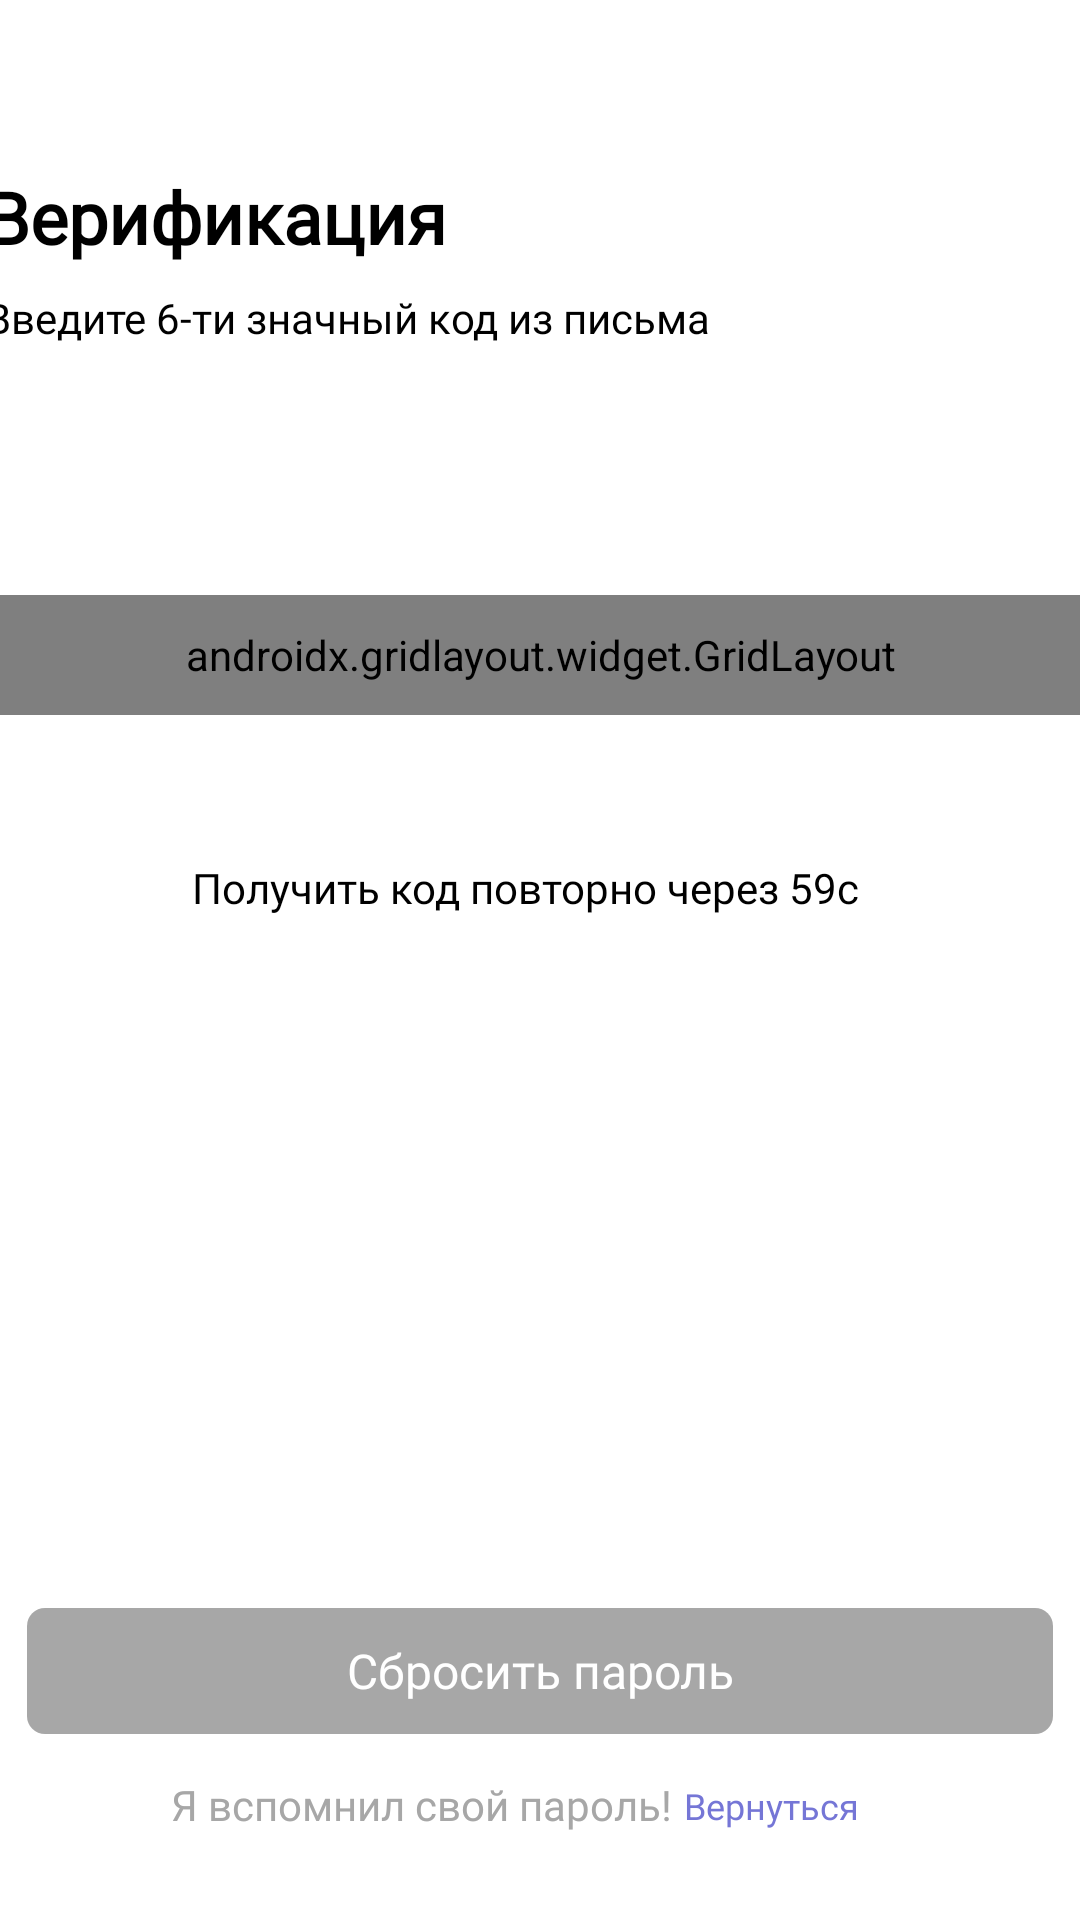

Layout XML and referenced resources for this Android screen:
<!-- AndroidManifest.xml: application theme Theme.AppCompat.NoActionBar -->
<!-- res/layout/activity_otp_verrif.xml -->
<?xml version="1.0" encoding="utf-8"?>
<androidx.constraintlayout.widget.ConstraintLayout xmlns:android="http://schemas.android.com/apk/res/android"
    xmlns:app="http://schemas.android.com/apk/res-auto"
    xmlns:tools="http://schemas.android.com/tools"
    android:id="@+id/main"
    android:layout_width="match_parent"
    android:layout_height="match_parent"
    android:background="@color/white"
    tools:context=".Session_1.OTP_Verrif">


    <TextView
        android:id="@+id/Subgreeting"
        android:layout_width="250dp"
        android:layout_height="44dp"
        android:layout_marginTop="8dp"
        android:layout_marginEnd="22dp"
        android:fontFamily="@font/roboto"
        android:text="Введите 6-ти значный код из письма "
        android:textColor="@color/black"
        android:textSize="14sp"
        app:layout_constraintEnd_toEndOf="parent"
        app:layout_constraintHorizontal_bias="0.0"
        app:layout_constraintStart_toStartOf="@+id/Remember_Password"
        app:layout_constraintTop_toBottomOf="@+id/Remember_Password" />


    <TextView
        android:id="@+id/TimeToCode"
        android:layout_width="230dp"
        android:layout_height="20dp"
        android:layout_marginTop="48dp"
        android:fontFamily="@font/roboto"
        android:text="Получить код повторно через 59с"
        android:textColor="@color/black"
        android:textSize="14sp"
        android:visibility="visible"
        app:layout_constraintEnd_toEndOf="@+id/gridLayout"
        app:layout_constraintHorizontal_bias="0.492"
        app:layout_constraintStart_toStartOf="@+id/gridLayout"
        app:layout_constraintTop_toBottomOf="@+id/gridLayout"
        tools:ignore="MissingConstraints" />

    <TextView
        android:id="@+id/SandCode"
        android:layout_width="150dp"
        android:layout_height="20dp"
        android:layout_marginTop="48dp"
        android:fontFamily="@font/roboto"
        android:text="Получить новый код"
        android:textColor="#7576D6"
        android:textSize="14sp"
        android:visibility="invisible"
        app:layout_constraintEnd_toEndOf="@+id/gridLayout"
        app:layout_constraintStart_toStartOf="@+id/gridLayout"
        app:layout_constraintTop_toBottomOf="@+id/gridLayout"
        tools:ignore="MissingConstraints" />

    <TextView
        android:id="@+id/Remember_Password"
        android:layout_width="280dp"
        android:layout_height="0dp"
        android:layout_marginStart="20dp"
        android:layout_marginTop="56dp"
        android:layout_marginEnd="111dp"
        android:fontFamily="@font/roboto"
        android:text="Верификация"
        android:textColor="@color/black"
        android:textSize="24sp"
        android:textStyle="bold"
        app:layout_constraintEnd_toEndOf="parent"
        app:layout_constraintStart_toStartOf="parent"
        app:layout_constraintTop_toTopOf="parent" />


    <Button
        android:id="@+id/enterButton"
        android:layout_width="342dp"
        android:layout_height="42dp"
        android:layout_marginBottom="62dp"
        android:fontFamily="@font/roboto"
        android:background="@drawable/button_back"
        android:backgroundTint="#A7A7A7"
        android:text="Сбросить пароль"
        android:textSize="16dp"
        android:textAllCaps="false"
        android:textColor="@color/white"
        android:visibility="visible"
        app:layout_constraintBottom_toBottomOf="parent"
        app:layout_constraintEnd_toEndOf="parent"
        app:layout_constraintStart_toStartOf="parent"
        tools:visibility="visible" />

    <Button
        android:id="@+id/createButton"
        android:layout_width="80dp"
        android:layout_height="20dp"
        android:layout_marginTop="14dp"
        android:layout_marginEnd="54dp"
        android:background="@android:color/transparent"
        android:fontFamily="@font/roboto"
        android:text="Вернуться"
        android:textAllCaps="false"
        android:textColor="@color/purple"
        android:textSize="12dp"
        app:layout_constraintEnd_toEndOf="@+id/enterButton"
        app:layout_constraintTop_toBottomOf="@+id/enterButton"
        tools:ignore="HardcodedText,MissingConstraints" />

    <TextView
        android:id="@+id/createAcc"
        android:layout_width="170dp"
        android:layout_height="20dp"
        android:layout_marginStart="48dp"
        android:layout_marginTop="14dp"
        android:fontFamily="@font/roboto"
        android:text="Я вспомнил свой пароль!"
        android:textColor="@color/grey"
        android:textSize="14dp"
        app:layout_constraintStart_toStartOf="@+id/enterButton"
        app:layout_constraintTop_toBottomOf="@+id/enterButton"
        tools:ignore="MissingConstraints" />

    <androidx.gridlayout.widget.GridLayout
        android:id="@+id/gridLayout"
        android:layout_width="366dp"
        android:layout_height="40dp"
        android:layout_marginTop="58dp"
        android:fontFamily="@font/roboto"
        android:gravity="center"
        app:layout_constraintEnd_toEndOf="parent"
        app:layout_constraintStart_toStartOf="parent"
        app:layout_constraintTop_toBottomOf="@+id/Subgreeting">

        <EditText
            android:id="@+id/editText1"
            android:layout_width="40dp"
            android:layout_height="40dp"
            android:layout_marginEnd="25dp"
            android:background="@drawable/verrif_text_background"
            android:fontFamily="@font/roboto"
            android:inputType="number"
            android:maxLength="1"
            android:textAlignment="center"
            android:textColor="#000000"
            app:layout_column="0"
            app:layout_row="0" />

        <EditText
            android:id="@+id/editText2"
            android:layout_width="40dp"
            android:layout_height="40dp"
            android:layout_marginEnd="25dp"
            android:fontFamily="@font/roboto"
            android:background="@drawable/verrif_text_background"
            android:inputType="number"
            android:maxLength="1"
            android:textAlignment="center"
            android:textColor="#000000"
            app:layout_column="1"
            app:layout_row="0" />

        <EditText
            android:id="@+id/editText3"
            android:layout_width="40dp"
            android:layout_height="40dp"
            android:layout_marginEnd="25dp"
            android:fontFamily="@font/roboto"
            android:background="@drawable/verrif_text_background"
            android:inputType="number"
            android:maxLength="1"
            android:textAlignment="center"
            android:textColor="#000000" />

        <EditText
            android:id="@+id/editText4"
            android:layout_width="40dp"
            android:layout_height="40dp"
            android:layout_marginEnd="25dp"
            android:fontFamily="@font/roboto"
            android:background="@drawable/verrif_text_background"
            android:inputType="number"
            android:maxLength="1"
            android:textAlignment="center"
            android:textColor="#000000" />

        <EditText
            android:id="@+id/editText5"
            android:layout_width="40dp"
            android:layout_height="40dp"
            android:layout_marginEnd="25dp"
            android:fontFamily="@font/roboto"
            android:background="@drawable/verrif_text_background"
            android:inputType="number"
            android:maxLength="1"
            android:textAlignment="center"
            android:textColor="#000000" />

        <EditText
            android:id="@+id/editText6"
            android:layout_width="40dp"
            android:layout_height="40dp"
            android:layout_marginEnd="25dp"
            android:fontFamily="@font/roboto"
            android:background="@drawable/verrif_text_background"
            android:inputType="number"
            android:maxLength="1"
            android:textAlignment="center"
            android:textColor="#000000" />

    </androidx.gridlayout.widget.GridLayout>


</androidx.constraintlayout.widget.ConstraintLayout>
<!-- resources referenced by this layout -->
<resources>
  <color name="black">#FF000000</color>
  <color name="grey">#FFA7A7A7</color>
  <color name="purple">#7576D6</color>
  <color name="white">#FFFFFFFF</color>
  <!-- drawable button_back (drawable) -->
  <layer-list xmlns:android="http://schemas.android.com/apk/res/android">
      
      <item android:id="@android:id/background">
          <shape android:shape="rectangle">
              <corners android:radius="6dp" />
  
          </shape>
      </item>
  </layer-list>
  <!-- drawable verrif_text_background (drawable) -->
  <layer-list xmlns:android="http://schemas.android.com/apk/res/android">
      
      <item>
          <shape android:shape="rectangle">
              <corners android:radius="0dp" />
              <solid android:color="#FFFFFF" />
              <stroke
                  android:width="1dp"
                  android:color="#000000" />
          </shape>
      </item>
  
  
  </layer-list>
  <style name="Theme.AppCompat.NoActionBar" parent="Base.Theme.AppCompat.NoActionBar">
          
          <item name="android:navigationBarColor">@android:color/transparent</item>
          <item name="android:statusBarColor">@android:color/transparent</item>
          <item name="android:windowLightStatusBar">?attr/isLightTheme</item>
      </style>
  <style name="Base.Theme.AppCompat.NoActionBar" parent="Theme.AppCompat.Light.NoActionBar">
          
          
      </style>
</resources>
